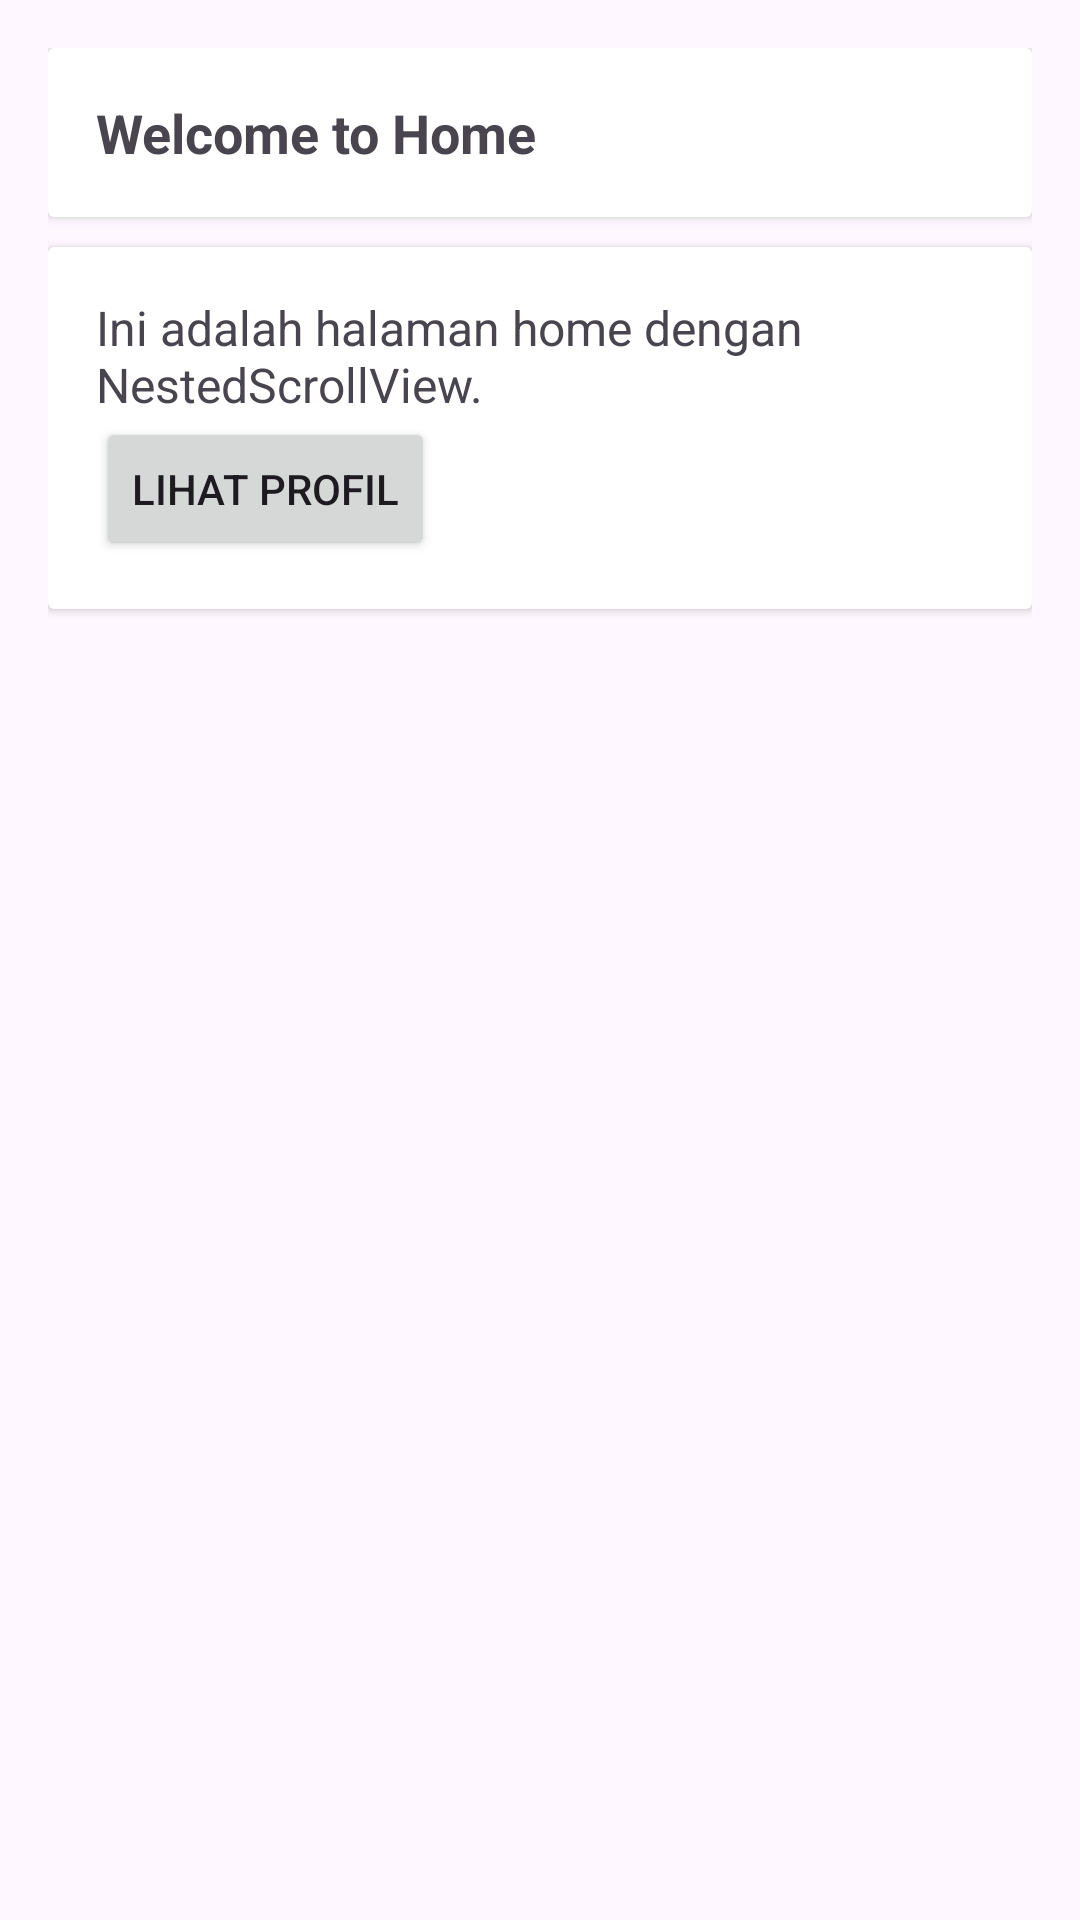

Android layout source for this screen:
<!-- AndroidManifest.xml: application theme Theme.PemogramanMobile -->
<!-- res/layout/activity_home.xml -->
<?xml version="1.0" encoding="utf-8"?>
<androidx.core.widget.NestedScrollView xmlns:android="http://schemas.android.com/apk/res/android"
    xmlns:app="http://schemas.android.com/apk/res-auto"
    android:id="@+id/main"
    android:layout_width="match_parent"
    android:layout_height="match_parent"
    android:padding="16dp">

    <LinearLayout
        android:layout_width="match_parent"
        android:layout_height="wrap_content"
        android:orientation="vertical">

        <androidx.cardview.widget.CardView
            android:layout_width="match_parent"
            android:layout_height="wrap_content"
            android:layout_marginBottom="10dp">

            <LinearLayout
                android:layout_width="match_parent"
                android:layout_height="wrap_content"
                android:padding="16dp"
                android:orientation="vertical">

                <TextView
                    android:id="@+id/tvTitle"
                    android:layout_width="wrap_content"
                    android:layout_height="wrap_content"
                    android:text="Welcome to Home"
                    android:textSize="18sp"
                    android:textStyle="bold" />

            </LinearLayout>
        </androidx.cardview.widget.CardView>

        <androidx.cardview.widget.CardView
            android:layout_width="match_parent"
            android:layout_height="wrap_content"
            android:layout_marginBottom="10dp">

            <LinearLayout
                android:layout_width="match_parent"
                android:layout_height="wrap_content"
                android:padding="16dp"
                android:orientation="vertical">

                <TextView
                    android:id="@+id/tvDescription"
                    android:layout_width="wrap_content"
                    android:layout_height="wrap_content"
                    android:text="Ini adalah halaman home dengan NestedScrollView."
                    android:textSize="16sp" />

                <Button
                    android:id="@+id/btnGoToProfile"
                    android:layout_width="wrap_content"
                    android:layout_height="wrap_content"
                    android:text="Lihat Profil"/>

            </LinearLayout>
        </androidx.cardview.widget.CardView>

    </LinearLayout>

</androidx.core.widget.NestedScrollView>
<!-- resources referenced by this layout -->
<resources>
  <style name="Theme.PemogramanMobile" parent="Base.Theme.PemogramanMobile" />
  <style name="Base.Theme.PemogramanMobile" parent="Theme.Material3.DayNight.NoActionBar">
          
          
      </style>
</resources>
